Run: headless pygame with SDL's dummy video driver; simulated clock (each Clock.tick advances the game by its frame time, no real sleeping); random seed 0; keys injected as events and as key.get_pressed() state; no mouse input.
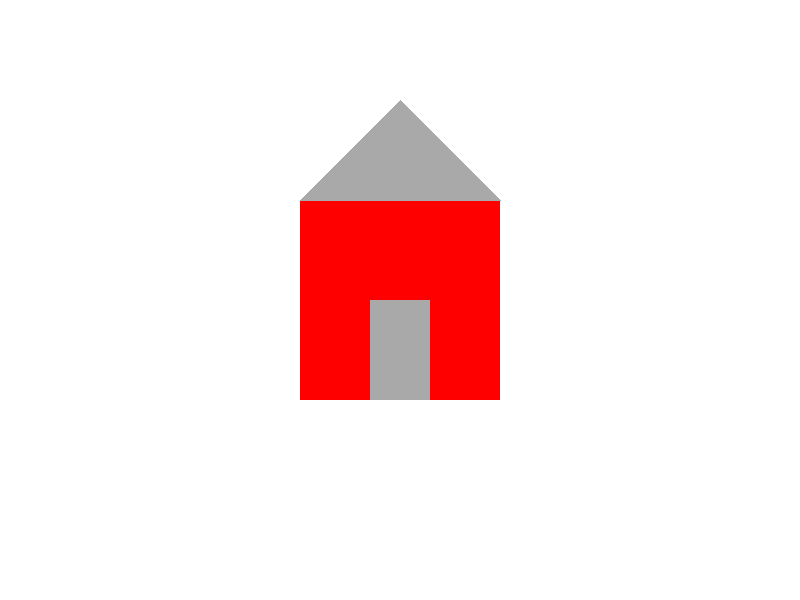
Frame 1 of 4 · flips 1–60 · no input
Frame 2 of 4 · flips 61–180 · tapped SPACE, RETURN · held RIGHT (→), D · screen unchanged from frame 1, image omitted
Frame 3 of 4 · flips 181–300 · held DOWN (↓), S · screen unchanged from frame 2, image omitted
Frame 4 of 4 · flips 301–420 · held LEFT (←), A, UP (↑), W · screen unchanged from frame 3, image omitted

The pygame program that drew these frames:

import pygame
import sys

pygame.init()

WIDTH, HEIGHT = 800, 600
window = pygame.display.set_mode((WIDTH, HEIGHT))
pygame.display.set_caption('ТЕКСТ') 

WHITE = (255, 255, 255)
RED = (255, 0, 0)
GREEN = (0, 255, 0)
BLUE = (169, 169, 169)


running = True
while running:
    for event in pygame.event.get():
        if event.type == pygame.QUIT:
            running = False

    window.fill(WHITE)

    pygame.draw.rect(window, RED, (300, 200, 200, 200))
   
    pygame.draw.polygon(window, BLUE, [(300, 200), (500, 200), (400, 100)])
    
    pygame.draw.rect(window, BLUE, (370, 300, 60, 100))

    pygame.display.update()

pygame.quit()
sys.exit()
